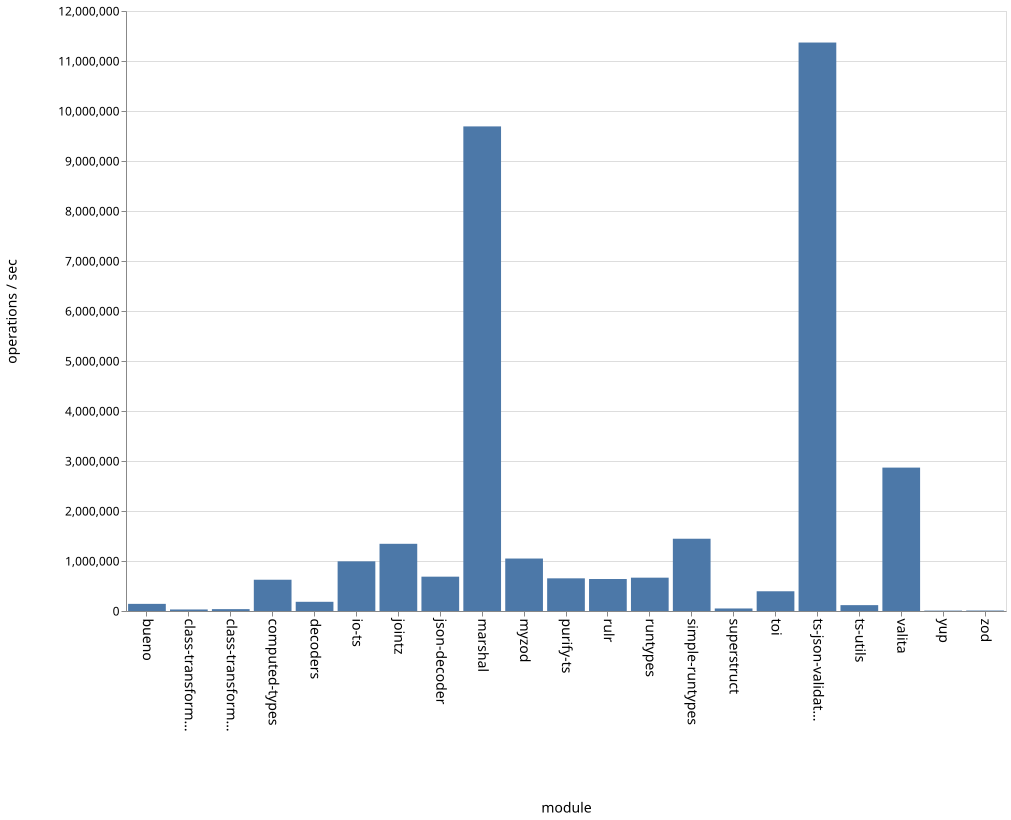

The file beside this chart, header and first rows:
name, ops
bueno, 142691
class-transformer-validator-async, 30755
class-transformer-validator-sync, 37415
computed-types, 625157
decoders, 183960
io-ts, 993680
jointz, 1343809
json-decoder, 687145
marshal, 9692484
myzod, 1049620
purify-ts, 653041
rulr, 639478
runtypes, 667178
simple-runtypes, 1445773
superstruct, 50250
toi, 394572
ts-json-validator, 11368841
ts-utils, 116764
valita, 2867556
yup, 8104
zod, 9200
